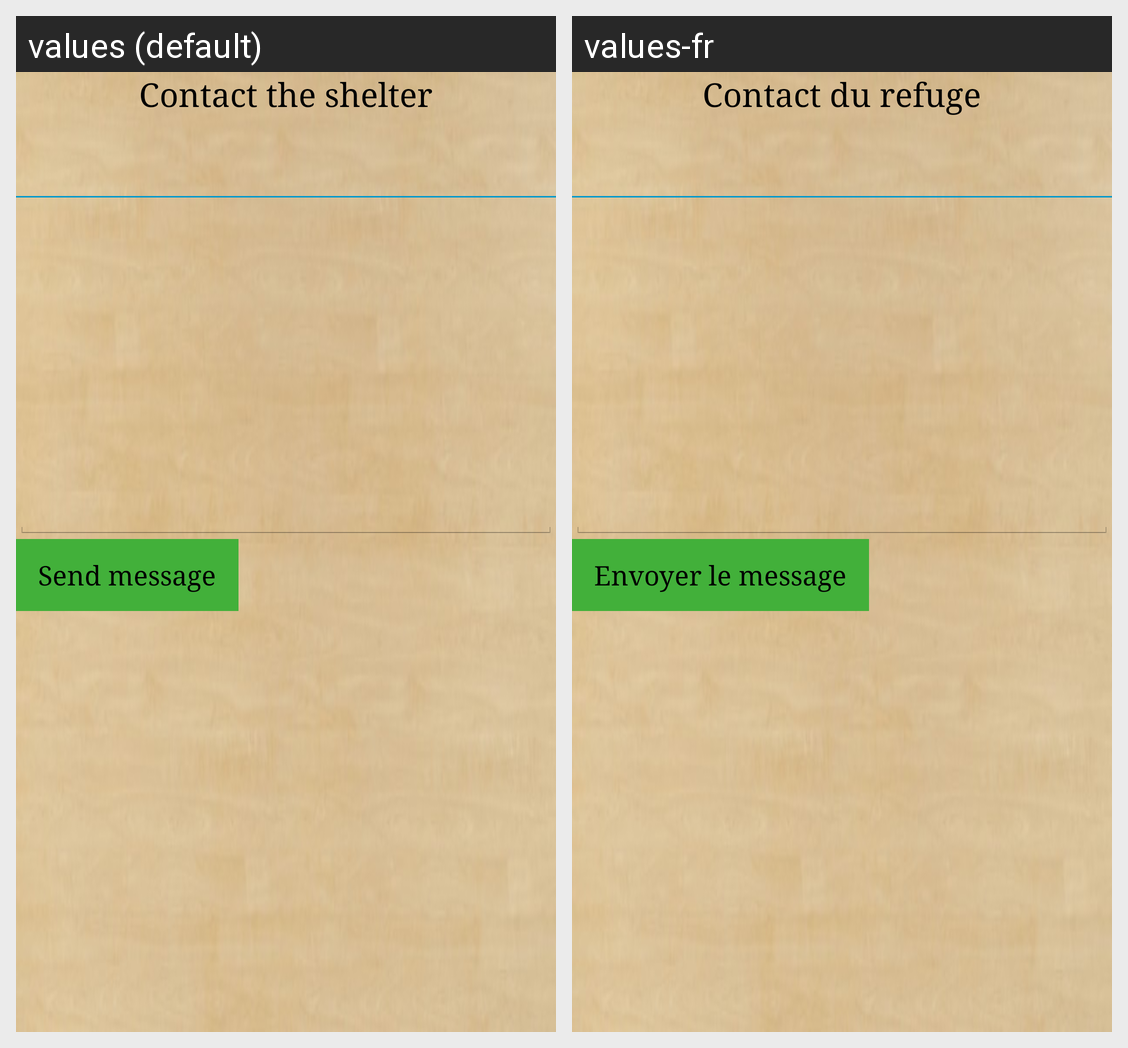

The Android screen above is rendered under two locales of the same app. Produce the string resources it draws, with the default and per-locale values.
Android screen res/layout/activity_send_message.xml rendered under 2 locales, left to right: values (default), values-fr. Device: Nexus 5 (rendered at 1080×1920; each locale shown at half size, 540×960, under a caption strip naming it); theme FypTheme.
Strings drawn on this screen, with the default value and each locale's value (text and hints the layout hard-codes, and strings that could not be matched under every locale, appear in the picture but are not listed):

shelterContact
  values: Contact the shelter
  values-fr: Contact du refuge

sendMessage
  values: Send message
  values-fr: Envoyer le message
